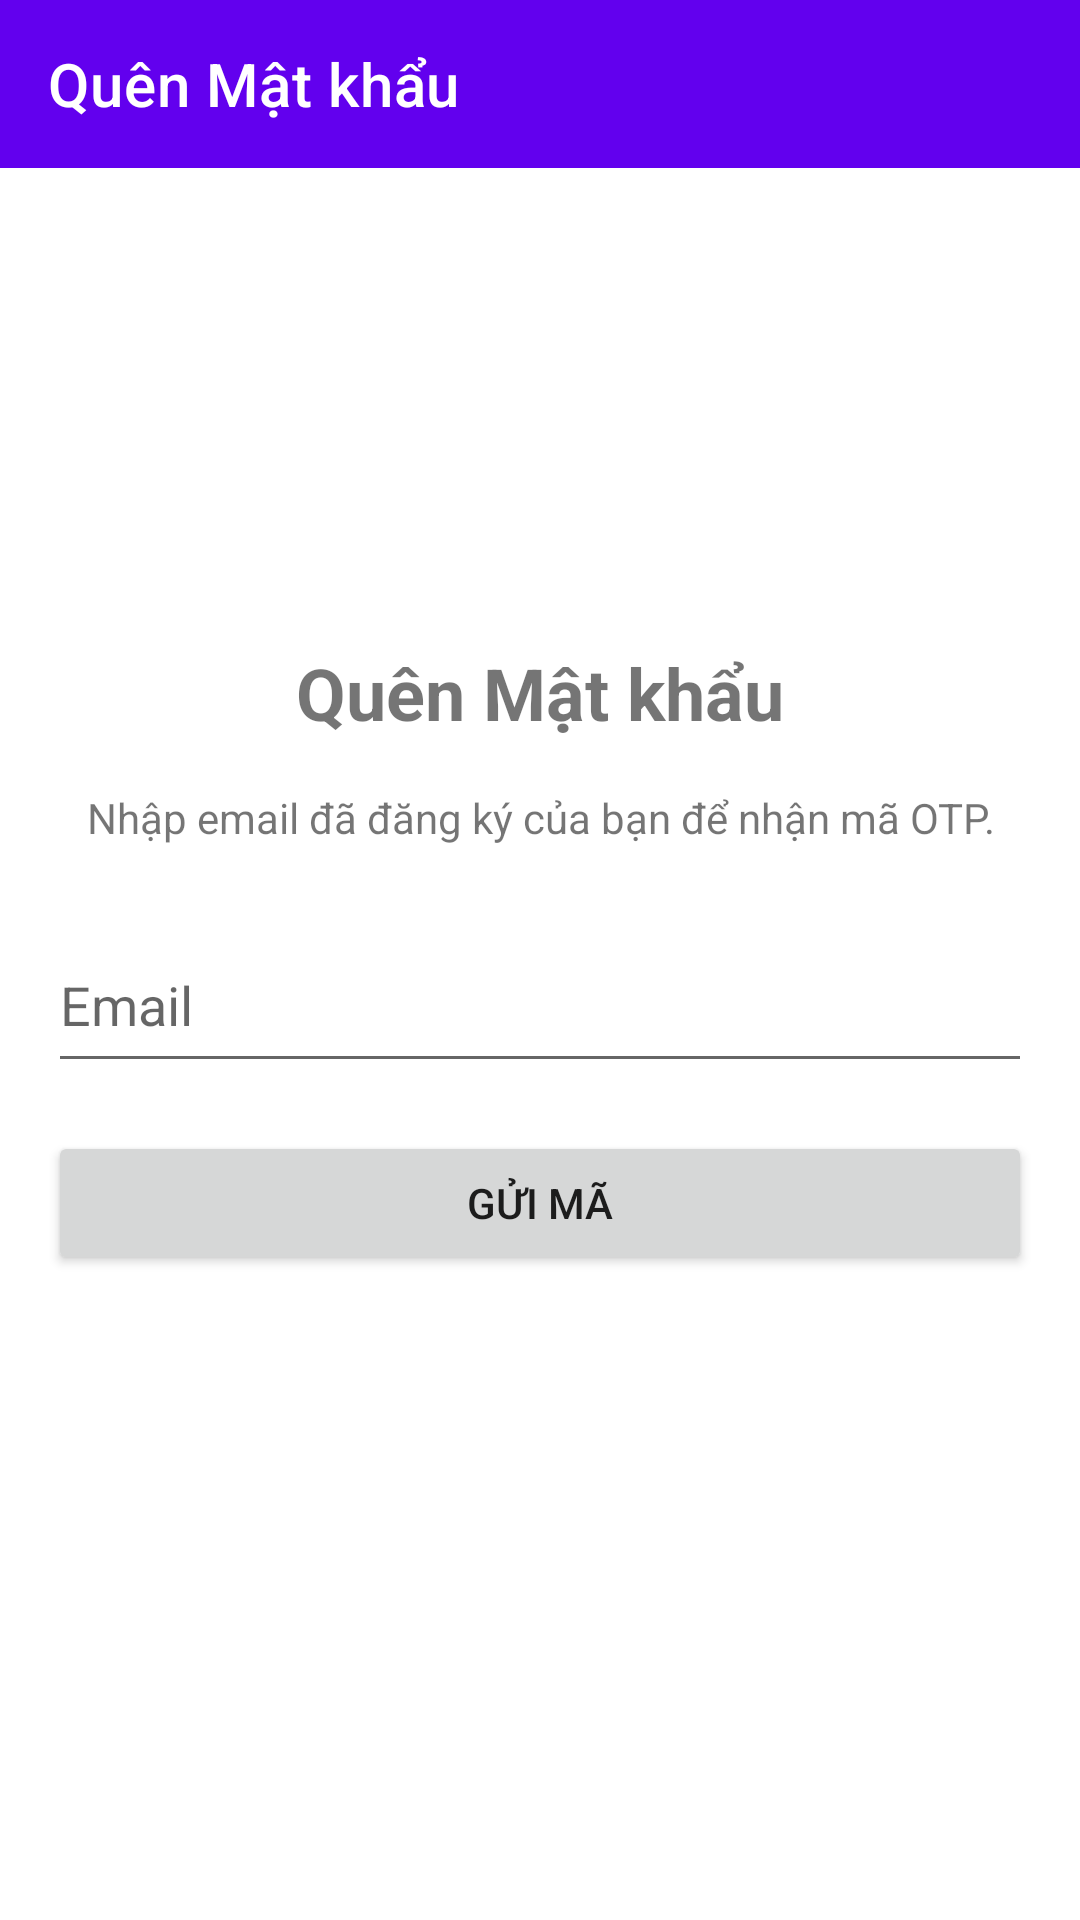

Android layout source for this screen:
<!-- AndroidManifest.xml: application theme Theme.QLNV -->
<!-- res/layout/activity_forgot_password.xml -->
<?xml version="1.0" encoding="utf-8"?>
<RelativeLayout xmlns:android="http://schemas.android.com/apk/res/android"
    xmlns:tools="http://schemas.android.com/tools"
    android:layout_width="match_parent"
    android:layout_height="match_parent"
    xmlns:app="http://schemas.android.com/apk/res-auto"
    android:background="#FFFFFF"
    android:orientation="vertical"
    tools:context=".ForgotPasswordActivity">

    
    <androidx.appcompat.widget.Toolbar
        android:id="@+id/toolbarForgotPassword"
        android:layout_width="match_parent"
        android:layout_height="?attr/actionBarSize"
        android:background="?attr/colorPrimary"
        app:title="Quên Mật khẩu"
        app:titleTextColor="@android:color/white"
        android:layout_alignParentTop="true"/>

    
    <LinearLayout
        android:layout_width="match_parent"
        android:layout_height="wrap_content"
        android:layout_centerInParent="true"
        android:gravity="center_horizontal"
        android:orientation="vertical"
        android:padding="16dp">

        <TextView
            android:layout_width="wrap_content"
            android:layout_height="wrap_content"
            android:layout_marginBottom="16dp"
            android:text="Quên Mật khẩu"
            android:textSize="24sp"
            android:textStyle="bold" />

        <TextView
            android:layout_width="wrap_content"
            android:layout_height="wrap_content"
            android:layout_marginBottom="24dp"
            android:text="Nhập email đã đăng ký của bạn để nhận mã OTP."
            android:textAlignment="center" />

        <EditText
            android:id="@+id/etEmailForgot"
            android:layout_width="match_parent"
            android:layout_height="55dp"
            android:hint="Email"
            android:inputType="textEmailAddress" />

        <Button
            android:id="@+id/btnSendOtp"
            android:layout_width="match_parent"
            android:layout_height="wrap_content"
            android:layout_marginTop="16dp"
            android:text="Gửi mã" />
    </LinearLayout>

    
    <ProgressBar
        android:id="@+id/progressBarForgotPassword"
        android:layout_width="wrap_content"
        android:layout_height="wrap_content"
        android:layout_centerInParent="true"
        android:visibility="gone"
        tools:visibility="visible"/>

</RelativeLayout>
<!-- resources referenced by this layout -->
<resources>
  <style name="Theme.QLNV" parent="Theme.MaterialComponents.DayNight.NoActionBar"> <item name="colorPrimary">@color/purple_500</item>
          <item name="colorPrimaryVariant">@color/purple_700</item>
          <item name="colorOnPrimary">@color/white</item>
          <item name="colorSecondary">@color/teal_200</item>
          <item name="colorSecondaryVariant">@color/teal_700</item>
          <item name="colorOnSecondary">@color/black</item>
          <item name="android:statusBarColor">?attr/colorPrimaryVariant</item>
      </style>
  <!-- not gathered from this repository: default colours our renderer supplied (Android Studio template values) -->
  <color name="purple_500">#FF6200EE</color>
  <color name="purple_700">#FF3700B3</color>
  <color name="teal_200">#FF03DAC5</color>
  <color name="teal_700">#FF018786</color>
  <color name="black">#FF000000</color>
  <color name="white">#FFFFFFFF</color>
</resources>
